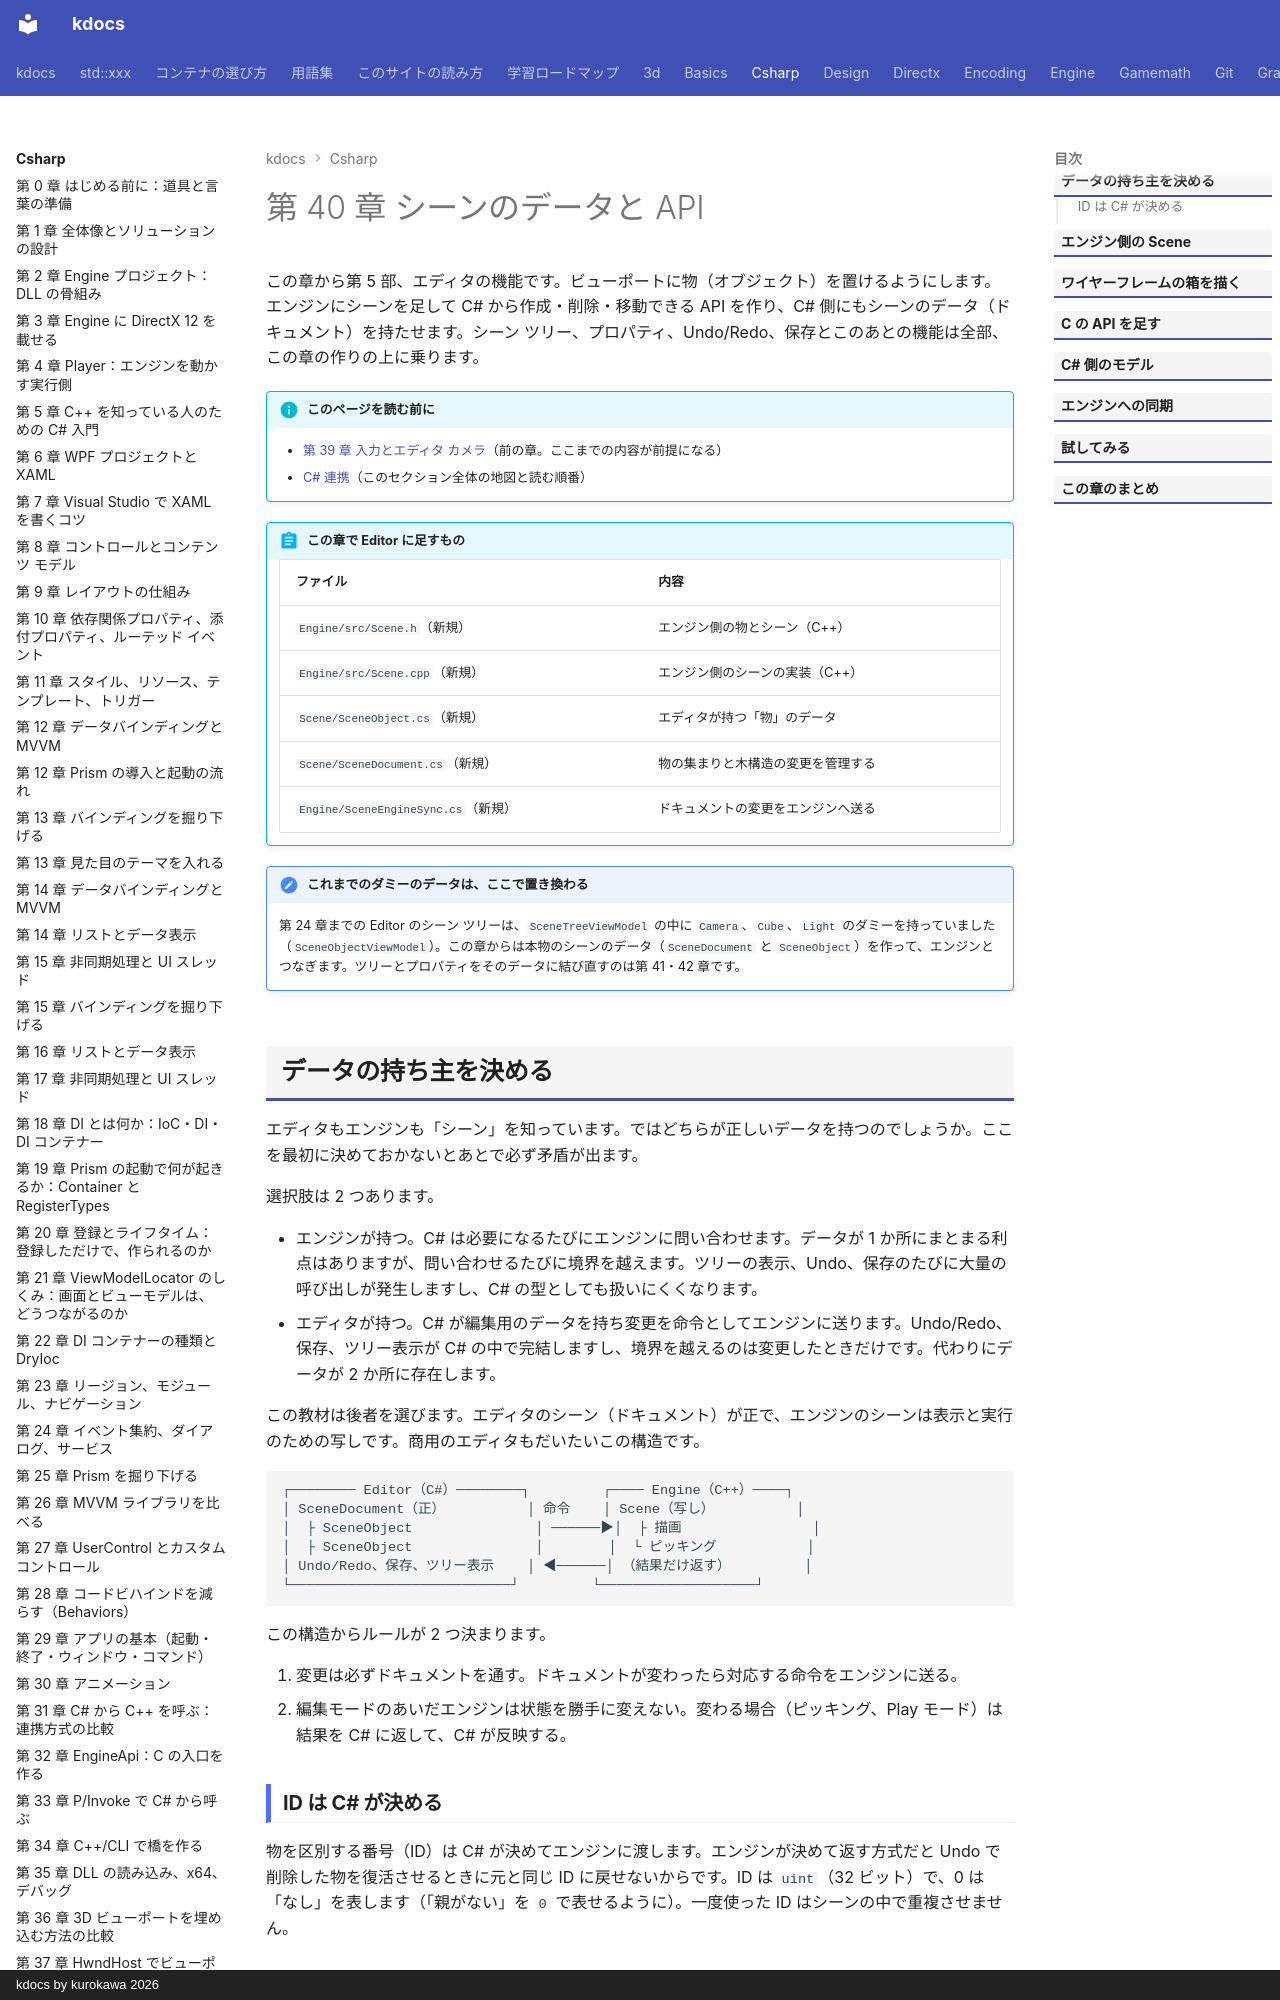

repository: qwzxdf/kdocs · page: csharp/40-scene-api/index.html · generator: mkdocs · copyright: kdocs by kurokawa 2026

---
title: 第 40 章 シーンのデータと API
tags:
  - C#連携
---

# 第 40 章 シーンのデータと API

この章から第 5 部、エディタの機能です。ビューポートに物（オブジェクト）を置けるようにします。エンジンにシーンを足して C# から作成・削除・移動できる API を作り、C# 側にもシーンのデータ（ドキュメント）を持たせます。シーン ツリー、プロパティ、Undo/Redo、保存とこのあとの機能は全部、この章の作りの上に乗ります。

!!! info "このページを読む前に"
    - [第 39 章 入力とエディタ カメラ](39-input-camera.md)（前の章。ここまでの内容が前提になる）
    - [C# 連携](index.md)（このセクション全体の地図と読む順番）


!!! abstract "この章で Editor に足すもの"
    | ファイル | 内容 |
    | --- | --- |
    | `Engine/src/Scene.h`（新規） | エンジン側の物とシーン（C++） |
    | `Engine/src/Scene.cpp`（新規） | エンジン側のシーンの実装（C++） |
    | `Scene/SceneObject.cs`（新規） | エディタが持つ「物」のデータ |
    | `Scene/SceneDocument.cs`（新規） | 物の集まりと木構造の変更を管理する |
    | `Engine/SceneEngineSync.cs`（新規） | ドキュメントの変更をエンジンへ送る |


!!! note "これまでのダミーのデータは、ここで置き換わる"
    第 24 章までの Editor のシーン ツリーは、`SceneTreeViewModel` の中に `Camera`、`Cube`、`Light` のダミーを持っていました（`SceneObjectViewModel`）。この章からは本物のシーンのデータ（`SceneDocument` と `SceneObject`）を作って、エンジンとつなぎます。ツリーとプロパティをそのデータに結び直すのは第 41・42 章です。

## データの持ち主を決める

エディタもエンジンも「シーン」を知っています。ではどちらが正しいデータを持つのでしょうか。ここを最初に決めておかないとあとで必ず矛盾が出ます。

選択肢は 2 つあります。

- エンジンが持つ。C# は必要になるたびにエンジンに問い合わせます。データが 1 か所にまとまる利点はありますが、問い合わせるたびに境界を越えます。ツリーの表示、Undo、保存のたびに大量の呼び出しが発生しますし、C# の型としても扱いにくくなります。
- エディタが持つ。C# が編集用のデータを持ち変更を命令としてエンジンに送ります。Undo/Redo、保存、ツリー表示が C# の中で完結しますし、境界を越えるのは変更したときだけです。代わりにデータが 2 か所に存在します。

この教材は後者を選びます。エディタのシーン（ドキュメント）が正で、エンジンのシーンは表示と実行のための写しです。商用のエディタもだいたいこの構造です。

```text
┌──────── Editor（C#）────────┐         ┌──── Engine（C++）────┐
│ SceneDocument（正）          │ 命令    │ Scene（写し）          │
│  ├ SceneObject               │ ──────▶│  ├ 描画                │
│  ├ SceneObject               │        │  └ ピッキング           │
│ Undo/Redo、保存、ツリー表示    │ ◀──────│ （結果だけ返す）         │
└───────────────────────────┘         └───────────────────┘
```

この構造からルールが 2 つ決まります。

1. 変更は必ずドキュメントを通す。ドキュメントが変わったら対応する命令をエンジンに送る。
2. 編集モードのあいだエンジンは状態を勝手に変えない。変わる場合（ピッキング、Play モード）は結果を C# に返して、C# が反映する。

### ID は C# が決める

物を区別する番号（ID）は C# が決めてエンジンに渡します。エンジンが決めて返す方式だと Undo で削除した物を復活させるときに元と同じ ID に戻せないからです。ID は `uint`（32 ビット）で、0 は「なし」を表します（「親がない」を `0` で表せるように）。一度使った ID はシーンの中で重複させません。
